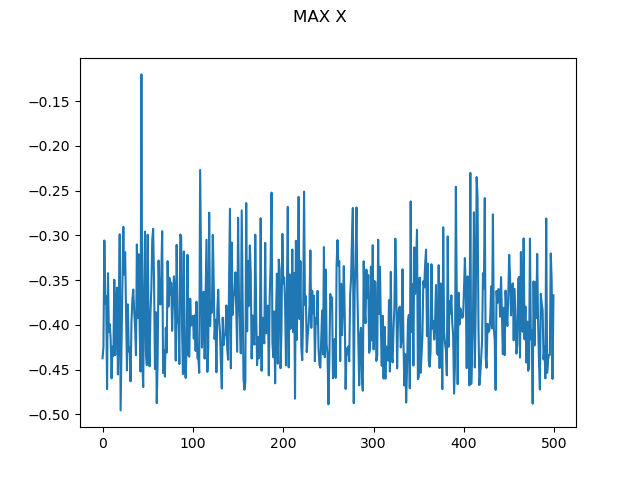

Data behind this chart, as committed beside it:
0, -0.4373158688611515
1, -0.4243
2, -0.3056
3, -0.376
4, -0.3676
5, -0.4718
6, -0.3422
7, -0.4078
8, -0.399
9, -0.4165
10, -0.4598
11, -0.4243
12, -0.4347
13, -0.3495
14, -0.4338
15, -0.3822
16, -0.3583
17, -0.4554
18, -0.3921
19, -0.2987
20, -0.4956
21, -0.4216
22, -0.3519
23, -0.2904
24, -0.3437
25, -0.3187
26, -0.3873
27, -0.4508
28, -0.377
29, -0.4296
30, -0.4254
31, -0.4631
32, -0.3972
33, -0.3714
34, -0.3606
35, -0.3842
36, -0.4019
37, -0.4338
38, -0.31
39, -0.3925
40, -0.321
41, -0.3987
42, -0.4521
43, -0.12
44, -0.44
45, -0.4695
46, -0.3651
47, -0.2958
48, -0.4293
49, -0.445
50, -0.2992
51, -0.4167
52, -0.4462
53, -0.3871
54, -0.3597
55, -0.305
56, -0.2926
57, -0.3505
58, -0.4494
59, -0.3858
60, -0.4875
... 439 more rows
